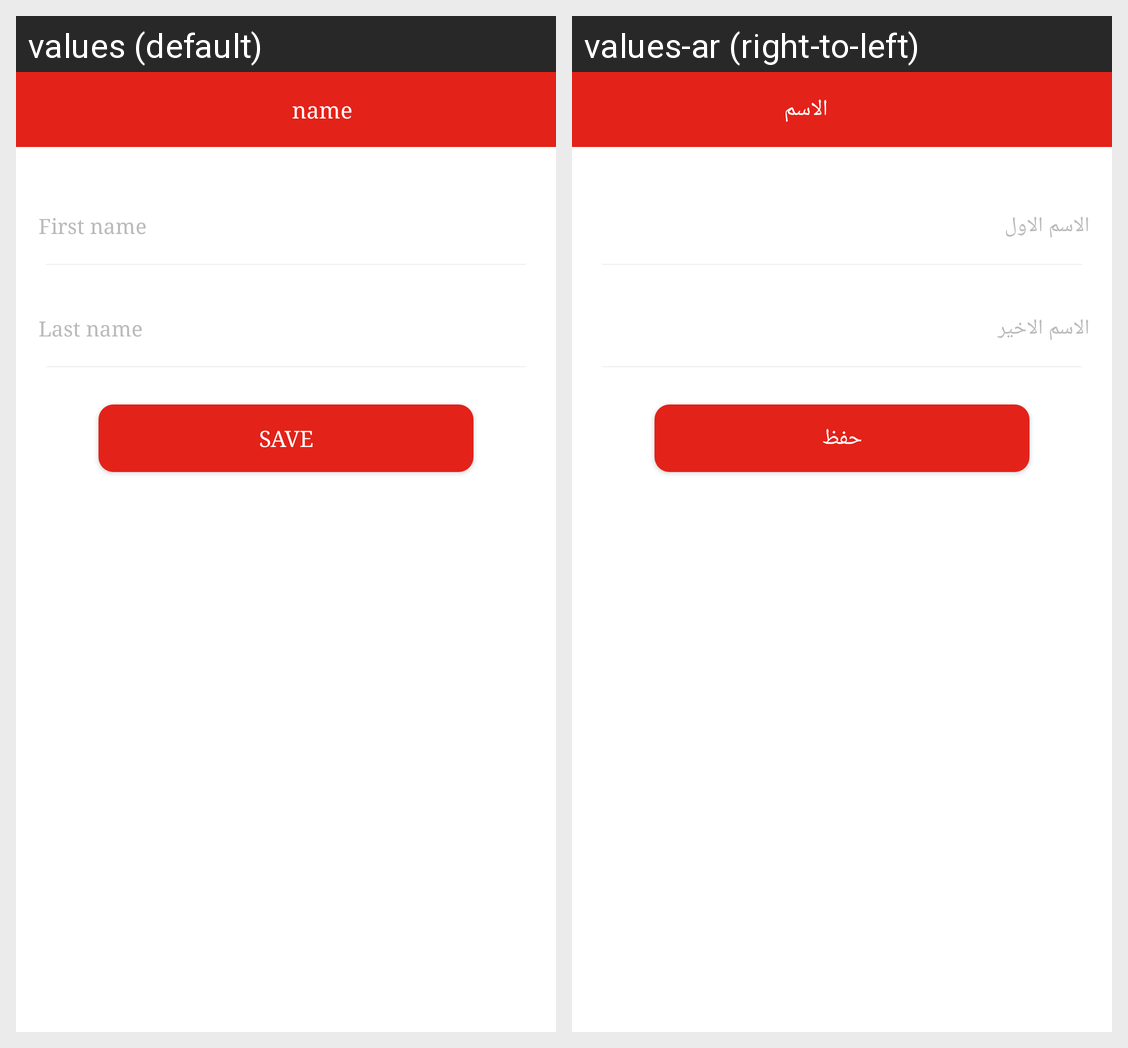

Translations of the strings shown on this Android screen, per locale in the grid:
Android screen res/layout/fragment_edit_name.xml rendered under 2 locales, left to right: values (default), values-ar (right-to-left). Device: Nexus 5 (rendered at 1080×1920; each locale shown at half size, 540×960, under a caption strip naming it); theme AppTheme.
Strings drawn on this screen, with the default value and each locale's value (text and hints the layout hard-codes, and strings that could not be matched under every locale, appear in the picture but are not listed):

name
  values: name
  values-ar: الاسم

first_name
  values: First name
  values-ar: الاسم الاول

last_name
  values: Last name
  values-ar: الاسم الاخير

save
  values: save
  values-ar: حفظ
